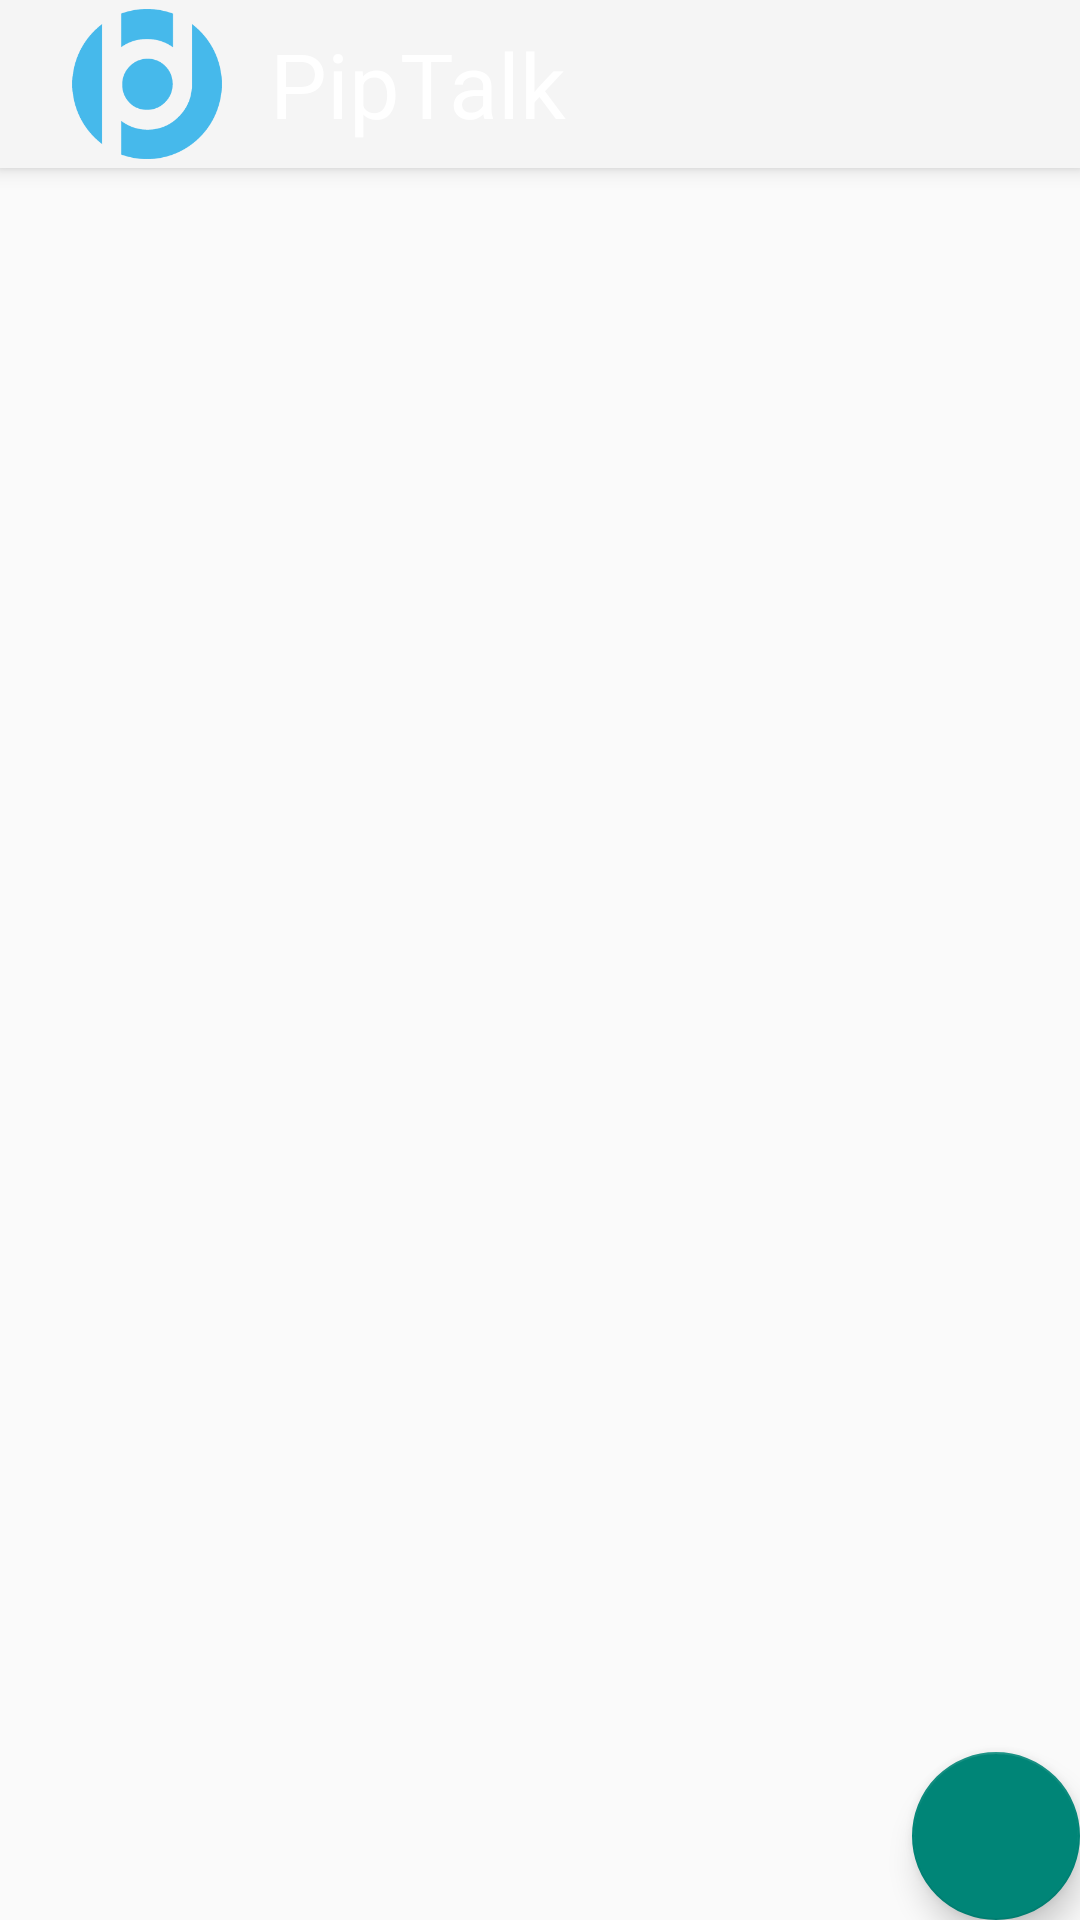

The Android layout XML behind this screen, and the referenced resources:
<!-- AndroidManifest.xml: activity theme Theme.AppCompat.Light -->
<!-- res/layout/activity_main.xml -->
<?xml version="1.0" encoding="utf-8"?>
<android.support.design.widget.CoordinatorLayout
    xmlns:android="http://schemas.android.com/apk/res/android"
    xmlns:app="http://schemas.android.com/apk/res-auto"
    xmlns:tools="http://schemas.android.com/tools"
    android:layout_width="match_parent"
    android:layout_height="match_parent"
    android:fitsSystemWindows="true"
    tools:context="com.pip.talk.pip.pc.piptalk.home.MainActivity"

    >

    <android.support.design.widget.AppBarLayout
        android:layout_width="match_parent"
        android:layout_height="wrap_content"
        android:theme="@style/AppTheme.AppBarOverlay">


        <android.support.v7.widget.Toolbar
            android:id="@+id/toolbar"
            android:layout_width="match_parent"
            android:layout_height="?attr/actionBarSize"
            android:background="?attr/colorPrimary"
            app:popupTheme="@style/AppTheme.PopupOverlay">

            <ImageView
                android:layout_width="50dp"
                android:layout_height="50dp"
                android:src="@drawable/logo"
                android:layout_marginStart="24dp"
                android:layout_marginLeft="24dp"
                android:contentDescription="@string/logo"/>
            <TextView
                android:layout_width="wrap_content"
                android:layout_height="wrap_content"
                android:text="@string/app_name"
                android:textSize="30sp"
                android:id="@+id/toolbar_title"
                android:layout_marginStart="16dp"
                android:layout_marginLeft="16dp"
                android:textColor="@color/White"/>

        </android.support.v7.widget.Toolbar>

    </android.support.design.widget.AppBarLayout>

    <FrameLayout
        android:id="@+id/home_container"
        android:layout_marginTop="?actionBarSize"
        android:layout_width="match_parent"
        android:layout_height="match_parent">
    </FrameLayout>

    <android.support.design.widget.FloatingActionButton
        android:id="@+id/fab"
        android:layout_width="wrap_content"
        android:layout_height="wrap_content"
        android:layout_gravity="bottom|end"
        android:layout_margin="@dimen/fab_margin"
        android:src="@drawable/ic_record_voice_over_black_36dp" />





</android.support.design.widget.CoordinatorLayout>
<!-- resources referenced by this layout -->
<resources>
  <color name="White">#ffffff</color>
  <!-- drawable logo: png bitmap (drawable, 6652 bytes) -->
  <string name="app_name">PipTalk</string>
  <string name="logo">app logo</string>
  <style name="AppTheme.AppBarOverlay" parent="ThemeOverlay.AppCompat.Dark.ActionBar" />
  <style name="AppTheme.PopupOverlay" parent="ThemeOverlay.AppCompat.Light" />
</resources>
